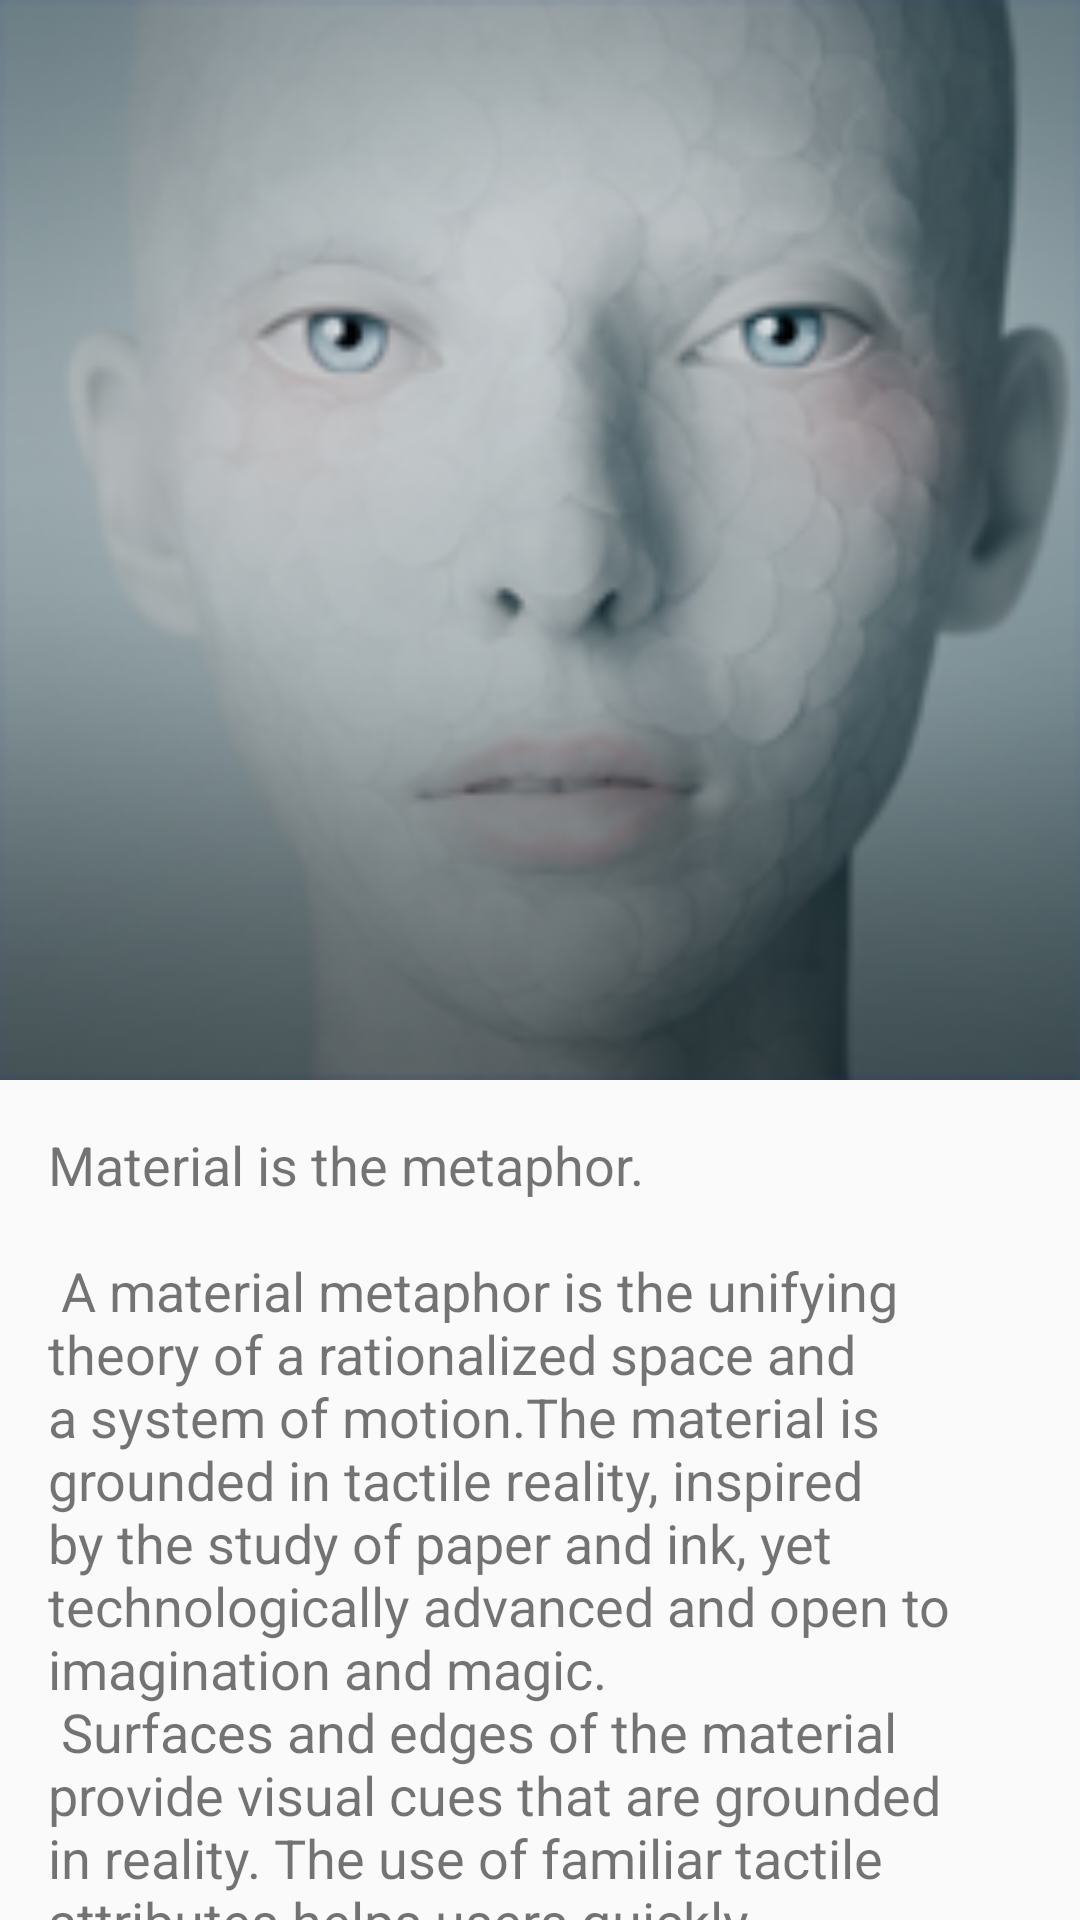

Here is an Android app screen rendered from its layout file. Give the layout XML and the strings, colors and styles it references.
<!-- AndroidManifest.xml: activity theme AppTheme.NoActionBar -->
<!-- res/layout/activity_introduce_art.xml -->
<?xml version="1.0" encoding="utf-8"?>
<android.support.design.widget.CoordinatorLayout
    xmlns:android="http://schemas.android.com/apk/res/android"
    xmlns:app="http://schemas.android.com/apk/res-auto"
    xmlns:tools="http://schemas.android.com/tools"
    android:layout_width="match_parent"
    android:layout_height="match_parent"
    android:fitsSystemWindows="true"
    tools:context="com.weily.weily.activity.introduce_activity.IntroduceArtActivity">

    <android.support.design.widget.AppBarLayout
        android:id="@+id/app_bar"
        android:layout_width="match_parent"
        android:layout_height="@dimen/app_bar_height_introduce"
        android:fitsSystemWindows="true"
        android:theme="@style/AppTheme.AppBarOverlay">

        <android.support.design.widget.CollapsingToolbarLayout
            android:id="@+id/toolbar_layout"
            android:layout_width="match_parent"
            android:layout_height="match_parent"
            android:fitsSystemWindows="true"
            app:contentScrim="?attr/colorPrimary"
            app:layout_scrollFlags="scroll|exitUntilCollapsed|snap">

            <ImageView
                android:layout_width="match_parent"
                android:layout_height="match_parent"
                android:id="@+id/android_background"
                app:layout_collapseMode="parallax"
                android:src="@mipmap/art"
                android:background="@drawable/gradient"
                app:layout_collapseParallaxMultiplier="0.7"
                android:fitsSystemWindows="true"
                android:scaleType="centerCrop"
                android:contentDescription="@string/app_name"/>

            <android.support.v7.widget.Toolbar
                android:id="@+id/toolbar"
                android:layout_width="match_parent"
                android:layout_height="?attr/actionBarSize"
                app:layout_collapseMode="pin"
                app:popupTheme="@style/AppTheme.PopupOverlay"/>

        </android.support.design.widget.CollapsingToolbarLayout>
    </android.support.design.widget.AppBarLayout>

    <include layout="@layout/content_introduce_art"/>

</android.support.design.widget.CoordinatorLayout>
<!-- res/layout/content_introduce_art.xml (included above) -->
<?xml version="1.0" encoding="utf-8"?>
<android.support.v4.widget.NestedScrollView
    xmlns:android="http://schemas.android.com/apk/res/android"
    xmlns:app="http://schemas.android.com/apk/res-auto"
    xmlns:tools="http://schemas.android.com/tools"
    android:layout_width="match_parent"
    android:layout_height="match_parent"
    app:layout_behavior="@string/appbar_scrolling_view_behavior"
    tools:context="com.weily.weily.activity.introduce_activity.IntroduceArtActivity"
    tools:showIn="@layout/activity_introduce_art">

    <TextView
        android:layout_width="wrap_content"
        android:padding="@dimen/activity_horizontal_margin"
        android:textSize="@dimen/introduce_text_size"
        android:text="@string/text_introduce_art"
        android:layout_height="wrap_content"/>

</android.support.v4.widget.NestedScrollView>
<!-- resources referenced by this layout -->
<resources>
  <dimen name="activity_horizontal_margin">16dp</dimen>
  <dimen name="app_bar_height_introduce">360dp</dimen>
  <dimen name="introduce_text_size">18sp</dimen>
  <string name="app_name">WeiLy</string>
  <color name="menu_background">#FFFFFF</color>
</resources>
